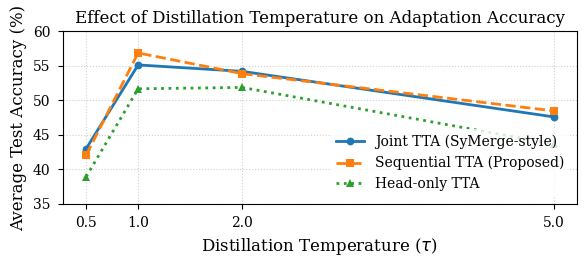
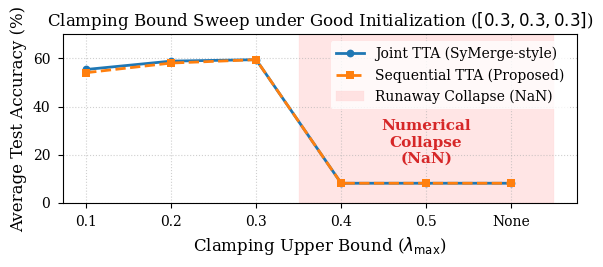

Reproduce these figures in Python, in order.
import matplotlib.pyplot as plt
import numpy as np

# Set style for academic paper
plt.style.use('seaborn-v0_8-paper')
plt.rcParams.update({
    'font.family': 'serif',
    'font.size': 11,
    'axes.labelsize': 12,
    'axes.titlesize': 12,
    'xtick.labelsize': 10,
    'ytick.labelsize': 10,
    'legend.fontsize': 10,
    'figure.titlesize': 14,
    'text.usetex': False  # avoid requiring latex installed for matplotlib
})

# Color palette
colors = {
    'joint': '#1f77b4',      # Muted Blue
    'seq': '#ff7f0e',        # Muted Orange
    'head': '#2ca02c',       # Muted Green
    'collapse': '#d62728'    # Red for collapse
}

# ----------------------------------------------------
# Plot 1: Temperature Sensitivity
# ----------------------------------------------------
fig1, ax1 = plt.subplots(figsize=(6, 2.8))

temps = [0.5, 1.0, 2.0, 5.0]
acc_joint = [43.00, 55.13, 54.20, 47.60]
acc_seq = [42.07, 56.87, 53.87, 48.47]
acc_head = [38.93, 51.67, 51.87, 43.67]

ax1.plot(temps, acc_joint, marker='o', linestyle='-', linewidth=2, color=colors['joint'], label='Joint TTA (SyMerge-style)')
ax1.plot(temps, acc_seq, marker='s', linestyle='--', linewidth=2, color=colors['seq'], label='Sequential TTA (Proposed)')
ax1.plot(temps, acc_head, marker='^', linestyle=':', linewidth=2, color=colors['head'], label='Head-only TTA')

ax1.set_xlabel('Distillation Temperature ($\\tau$)')
ax1.set_ylabel('Average Test Accuracy (%)')
ax1.set_title('Effect of Distillation Temperature on Adaptation Accuracy')
ax1.set_xticks(temps)
ax1.grid(True, linestyle=':', alpha=0.6)
ax1.legend(loc='lower right', frameon=True, facecolor='white', edgecolor='none')
ax1.set_ylim(35, 60)

plt.tight_layout()
fig1.savefig('fig_ablation_temp.pdf', dpi=300)
print("Saved fig_ablation_temp.pdf")

# ----------------------------------------------------
# Plot 2: Clamping Bound Sweep (Good Initialization)
# ----------------------------------------------------
fig2, ax2 = plt.subplots(figsize=(6, 2.8))

clamp_labels = ['0.1', '0.2', '0.3', '0.4', '0.5', 'None']
x = np.arange(len(clamp_labels))

acc_joint_clamp = [55.40, 58.87, 59.47, 8.13, 8.13, 8.13]
acc_seq_clamp = [54.07, 58.07, 59.47, 8.13, 8.13, 8.13]

ax2.plot(x, acc_joint_clamp, marker='o', linestyle='-', linewidth=2, color=colors['joint'], label='Joint TTA (SyMerge-style)')
ax2.plot(x, acc_seq_clamp, marker='s', linestyle='--', linewidth=2, color=colors['seq'], label='Sequential TTA (Proposed)')

# Draw a red shaded background for the runaway collapse region (indices 3 to 5)
ax2.axvspan(2.5, 5.5, color='#ffcccc', alpha=0.5, label='Runaway Collapse (NaN)')

# Annotate the collapse region
ax2.text(4.0, 25, 'Numerical\nCollapse\n(NaN)', color=colors['collapse'], ha='center', va='center', fontweight='bold', fontsize=11)

ax2.set_xlabel('Clamping Upper Bound ($\\lambda_{\\max}$)')
ax2.set_ylabel('Average Test Accuracy (%)')
ax2.set_title('Clamping Bound Sweep under Good Initialization ($[0.3, 0.3, 0.3]$)')
ax2.set_xticks(x)
ax2.set_xticklabels(clamp_labels)
ax2.grid(True, linestyle=':', alpha=0.6)
ax2.legend(loc='upper right', frameon=True, facecolor='white', edgecolor='none')
ax2.set_ylim(0, 70)

plt.tight_layout()
fig2.savefig('fig_clamping_sweep.pdf', dpi=300)
print("Saved fig_clamping_sweep.pdf")
